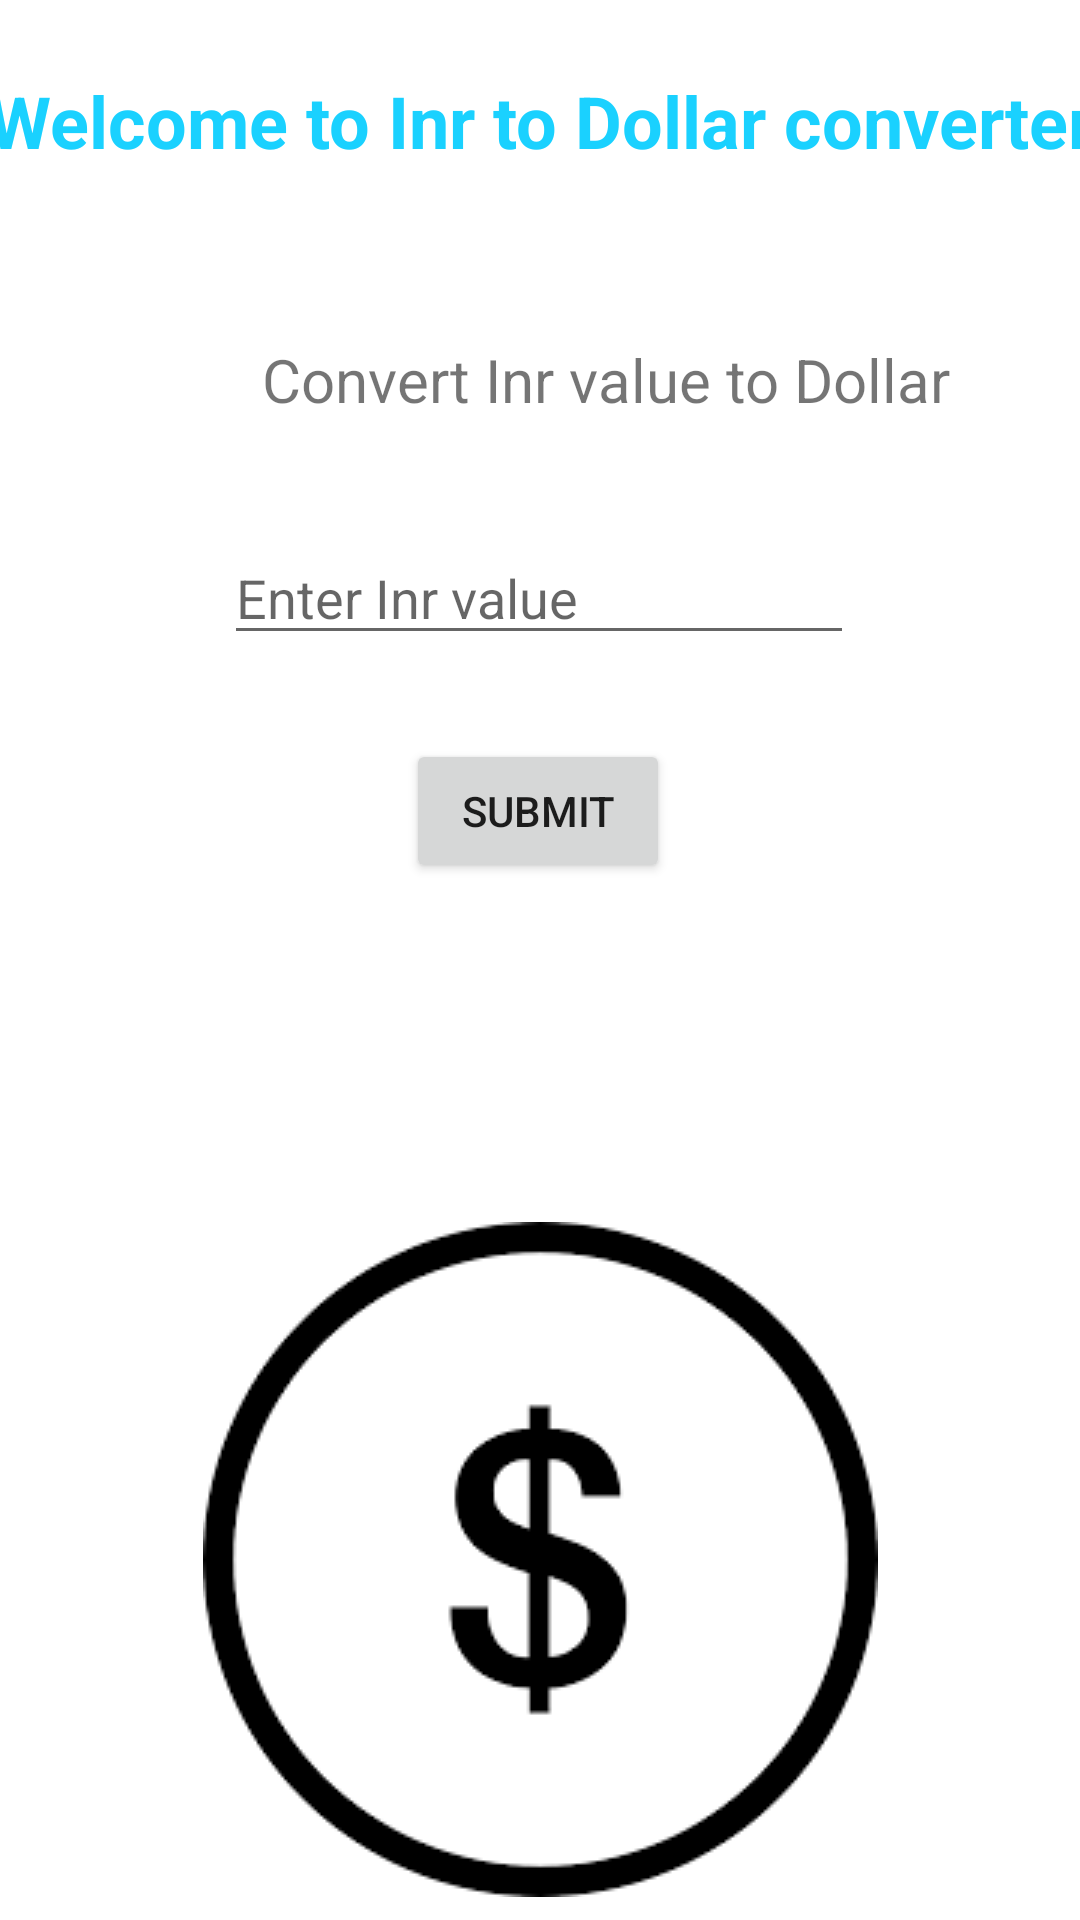

Produce the Android XML layout that renders to this screen, including the resource entries it uses.
<!-- AndroidManifest.xml: application theme Theme.DollarConverter -->
<!-- res/layout/activity_main2.xml -->
<?xml version="1.0" encoding="utf-8"?>
<androidx.constraintlayout.widget.ConstraintLayout xmlns:android="http://schemas.android.com/apk/res/android"
    xmlns:app="http://schemas.android.com/apk/res-auto"
    xmlns:tools="http://schemas.android.com/tools"
    android:layout_width="match_parent"
    android:layout_height="match_parent"
    tools:context=".MainActivity2">

    <TextView
        android:id="@+id/textView2"
        android:layout_width="415dp"
        android:layout_height="85dp"
        android:layout_marginTop="24dp"
        android:gravity="center_horizontal"
        android:text="Welcome to Inr to Dollar converter"
        android:textColor="#1AD1FF"
        android:textSize="24sp"
        android:textStyle="bold"
        app:layout_constraintEnd_toEndOf="parent"
        app:layout_constraintHorizontal_bias="0.498"
        app:layout_constraintStart_toStartOf="parent"
        app:layout_constraintTop_toTopOf="parent" />

    <EditText
        android:id="@+id/inr"
        android:layout_width="wrap_content"
        android:layout_height="wrap_content"
        android:layout_marginTop="68dp"
        android:ems="10"
        android:hint="Enter Inr value"
        android:inputType="numberDecimal"
        app:layout_constraintEnd_toEndOf="parent"
        app:layout_constraintHorizontal_bias="0.497"
        app:layout_constraintStart_toStartOf="parent"
        app:layout_constraintTop_toBottomOf="@+id/textView2" />

    <TextView
        android:id="@+id/textView4"
        android:layout_width="404dp"
        android:layout_height="49dp"
        android:layout_marginTop="4dp"
        android:gravity="center_horizontal"
        android:text="Convert Inr value to Dollar"
        android:textSize="20sp"
        app:layout_constraintEnd_toEndOf="parent"
        app:layout_constraintHorizontal_bias="0.0"
        app:layout_constraintStart_toStartOf="parent"
        app:layout_constraintTop_toBottomOf="@+id/textView2" />

    <Button
        android:id="@+id/btn"
        android:layout_width="wrap_content"
        android:layout_height="wrap_content"
        android:layout_marginTop="28dp"
        android:text="Submit"
        app:layout_constraintEnd_toEndOf="parent"
        app:layout_constraintHorizontal_bias="0.498"
        app:layout_constraintStart_toStartOf="parent"
        app:layout_constraintTop_toBottomOf="@+id/inr" />

    <TextView
        android:id="@+id/output"
        android:layout_width="404dp"
        android:layout_height="41dp"
        android:layout_marginTop="40dp"
        android:gravity="center_horizontal"
        android:textSize="20sp"
        app:layout_constraintEnd_toEndOf="parent"
        app:layout_constraintHorizontal_bias="0.498"
        app:layout_constraintStart_toStartOf="parent"
        app:layout_constraintTop_toBottomOf="@+id/btn" />

    <ImageView
        android:id="@+id/imageView2"
        android:layout_width="wrap_content"
        android:layout_height="wrap_content"
        android:layout_marginTop="32dp"
        app:layout_constraintEnd_toEndOf="parent"
        app:layout_constraintStart_toStartOf="parent"
        app:layout_constraintTop_toBottomOf="@+id/output"
        app:srcCompat="@drawable/dollar" />

</androidx.constraintlayout.widget.ConstraintLayout>
<!-- resources referenced by this layout -->
<resources>
  <!-- drawable dollar: png bitmap (drawable-v24, 3560 bytes) -->
  <style name="Theme.DollarConverter" parent="Theme.MaterialComponents.DayNight.DarkActionBar">
          
          <item name="colorPrimary">@color/purple_500</item>
          <item name="colorPrimaryVariant">@color/purple_700</item>
          <item name="colorOnPrimary">@color/white</item>
          
          <item name="colorSecondary">@color/teal_200</item>
          <item name="colorSecondaryVariant">@color/teal_700</item>
          <item name="colorOnSecondary">@color/black</item>
          
          <item name="android:statusBarColor" tools:targetApi="l">?attr/colorPrimaryVariant</item>
          
      </style>
  <!-- not gathered from this repository: default colours our renderer supplied (Android Studio template values) -->
  <color name="purple_500">#FF6200EE</color>
  <color name="purple_700">#FF3700B3</color>
  <color name="teal_200">#FF03DAC5</color>
  <color name="teal_700">#FF018786</color>
  <color name="black">#FF000000</color>
  <color name="white">#FFFFFFFF</color>
</resources>
